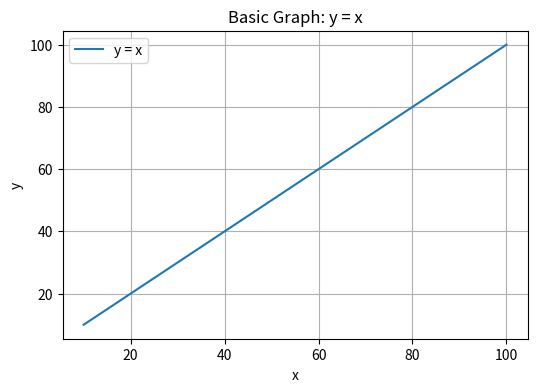

Here is the Python script that generated this plot:
"""
graphs.py

[redacted]
"""

import numpy as np
import matplotlib.pyplot as plt

def generate_graph(start, end, points):
    # x vals between start and end with specified num of points
    x = np.linspace(start, end, points)
    # Linear to test
    y = x  

    # Creates a figure and plot graph
    plt.figure(figsize=(6, 4))
    plt.plot(x, y, label='y = x') 
    plt.title('Basic Graph: y = x')  
    plt.xlabel('x')  
    plt.ylabel('y')  
    plt.grid(True)  
    plt.legend()

    # Save plot as img
    plt.savefig('graph.png') 

    print("Graph saved as 'graph.png'")

# Test
generate_graph(10, 100, 10)
